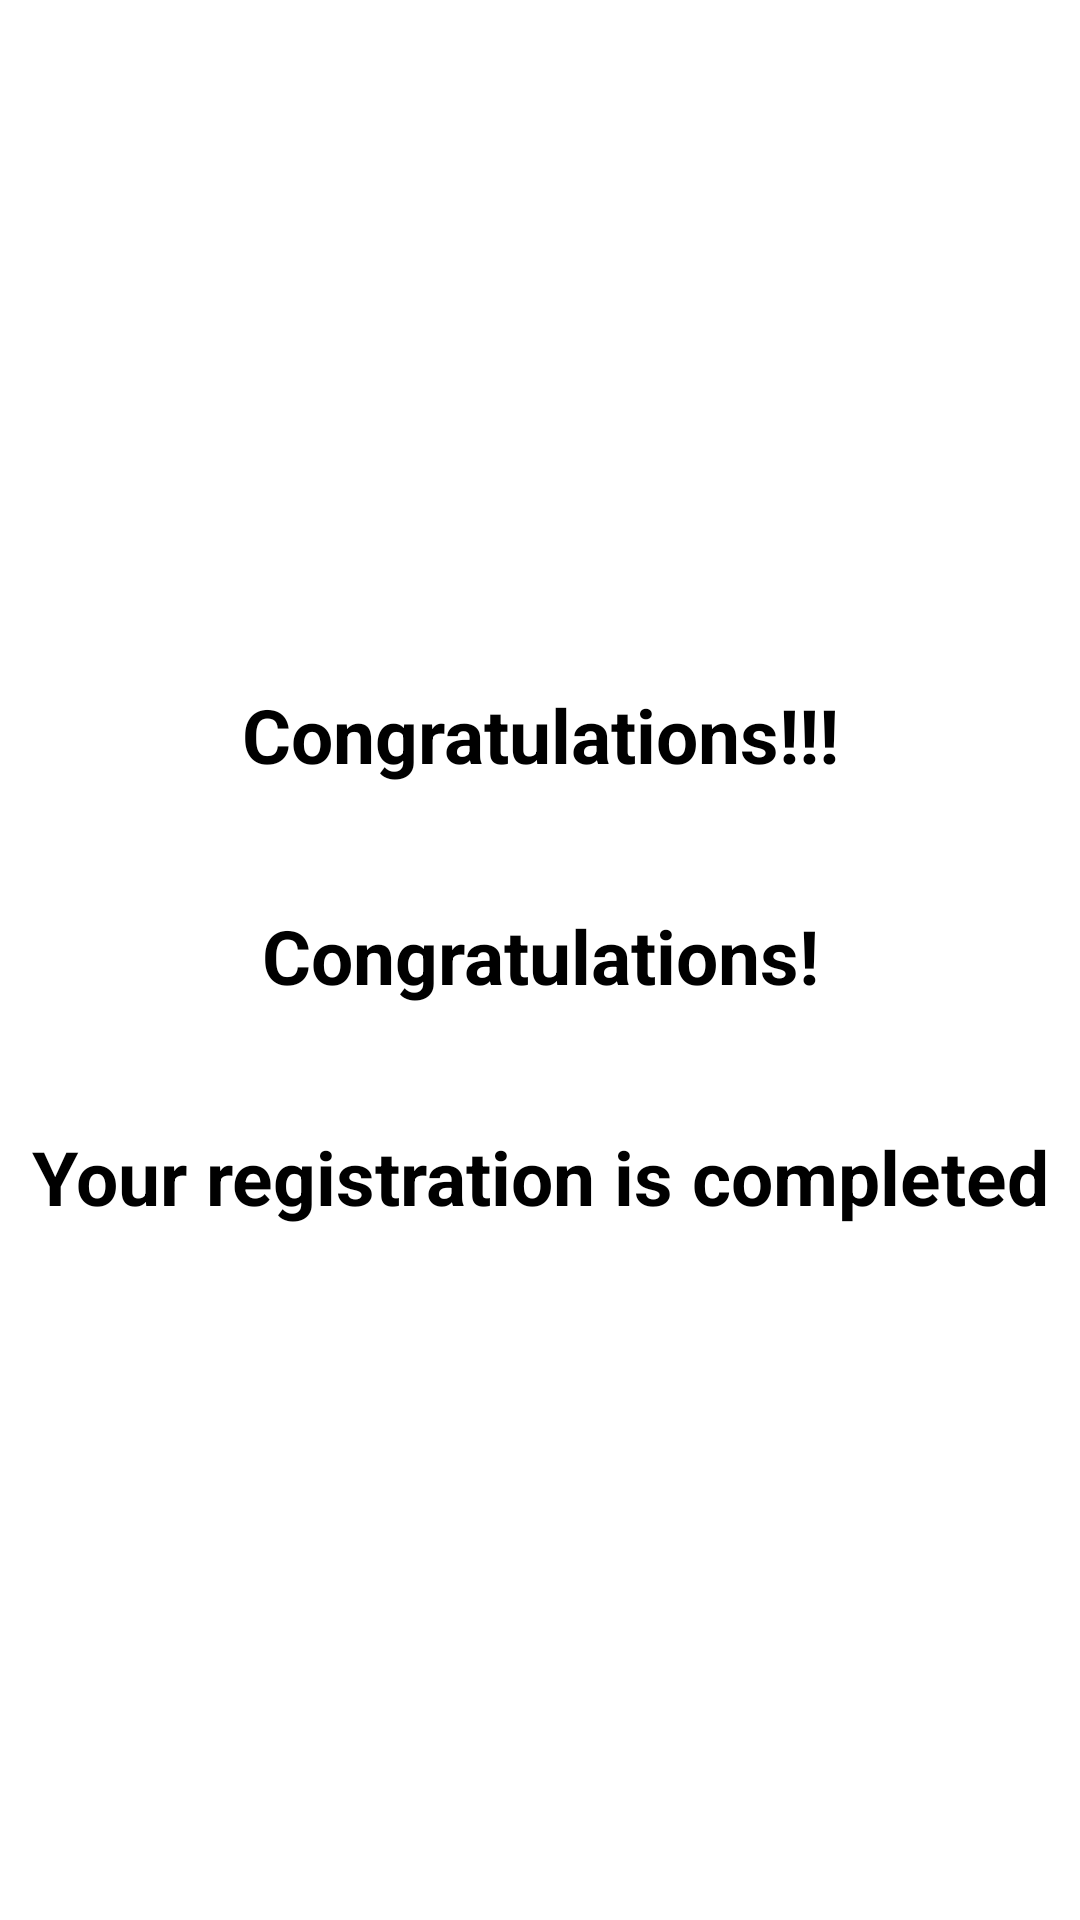

Produce the Android XML layout that renders to this screen, including the resource entries it uses.
<!-- AndroidManifest.xml: application theme Theme.AdmissionForm -->
<!-- res/layout/activity_second_activity.xml -->
<?xml version="1.0" encoding="utf-8"?>
<androidx.constraintlayout.widget.ConstraintLayout xmlns:android="http://schemas.android.com/apk/res/android"
    xmlns:app="http://schemas.android.com/apk/res-auto"
    xmlns:tools="http://schemas.android.com/tools"
    android:layout_width="match_parent"
    android:layout_height="match_parent"
    android:background="@drawable/image123"
    tools:context=".Second_activity">

    <TextView
        android:id="@+id/txt"
        android:layout_width="wrap_content"
        android:layout_height="wrap_content"
        android:layout_gravity="center"
        android:layout_marginTop="40dp"
        android:text="Congratulations!"
        android:textColor="@color/black"
        android:textSize="25dp"
        android:textStyle="bold"
        app:layout_constraintEnd_toEndOf="@+id/textView2"
        app:layout_constraintStart_toStartOf="@+id/textView2"
        app:layout_constraintTop_toBottomOf="@+id/textView2">

    </TextView>

    <TextView
        android:layout_width="wrap_content"
        android:layout_height="wrap_content"
        android:layout_gravity="center"
        android:textStyle="bold"
        android:layout_marginTop="40dp"
        android:text="Your registration is completed"
        android:textColor="@color/black"
        android:textSize="25dp"
        app:layout_constraintEnd_toEndOf="@+id/txt"
        app:layout_constraintStart_toStartOf="@+id/txt"
        app:layout_constraintTop_toBottomOf="@+id/txt">

    </TextView>

    <TextView
        android:id="@+id/textView2"
        android:layout_width="wrap_content"
        android:layout_height="wrap_content"
        android:layout_gravity="center"
        android:layout_marginStart="104dp"
        android:layout_marginLeft="104dp"
        android:layout_marginTop="228dp"
        android:layout_marginEnd="104dp"
        android:layout_marginRight="104dp"
        android:text="Congratulations!!!"
        android:textColor="@color/black"
        android:textSize="25dp"
        android:textStyle="bold"
        app:layout_constraintEnd_toEndOf="parent"
        app:layout_constraintStart_toStartOf="parent"
        app:layout_constraintTop_toTopOf="parent">

    </TextView>

</androidx.constraintlayout.widget.ConstraintLayout>
<!-- resources referenced by this layout -->
<resources>
  <style name="Theme.AdmissionForm" parent="Theme.MaterialComponents.DayNight.NoActionBar">
          
          <item name="colorPrimary">@color/purple_500</item>
          <item name="colorPrimaryVariant">@color/purple_700</item>
          <item name="colorOnPrimary">@color/white</item>
          
          <item name="colorSecondary">@color/teal_200</item>
          <item name="colorSecondaryVariant">@color/teal_700</item>
          <item name="colorOnSecondary">@color/black</item>
          
          <item name="android:statusBarColor" tools:targetApi="l">?attr/colorPrimaryVariant</item>
          
      </style>
  <!-- not gathered from this repository: default colours our renderer supplied (Android Studio template values) -->
  <color name="purple_500">#FF6200EE</color>
  <color name="purple_700">#FF3700B3</color>
  <color name="teal_200">#FF03DAC5</color>
  <color name="teal_700">#FF018786</color>
  <color name="black">#FF000000</color>
  <color name="white">#FFFFFFFF</color>
</resources>
